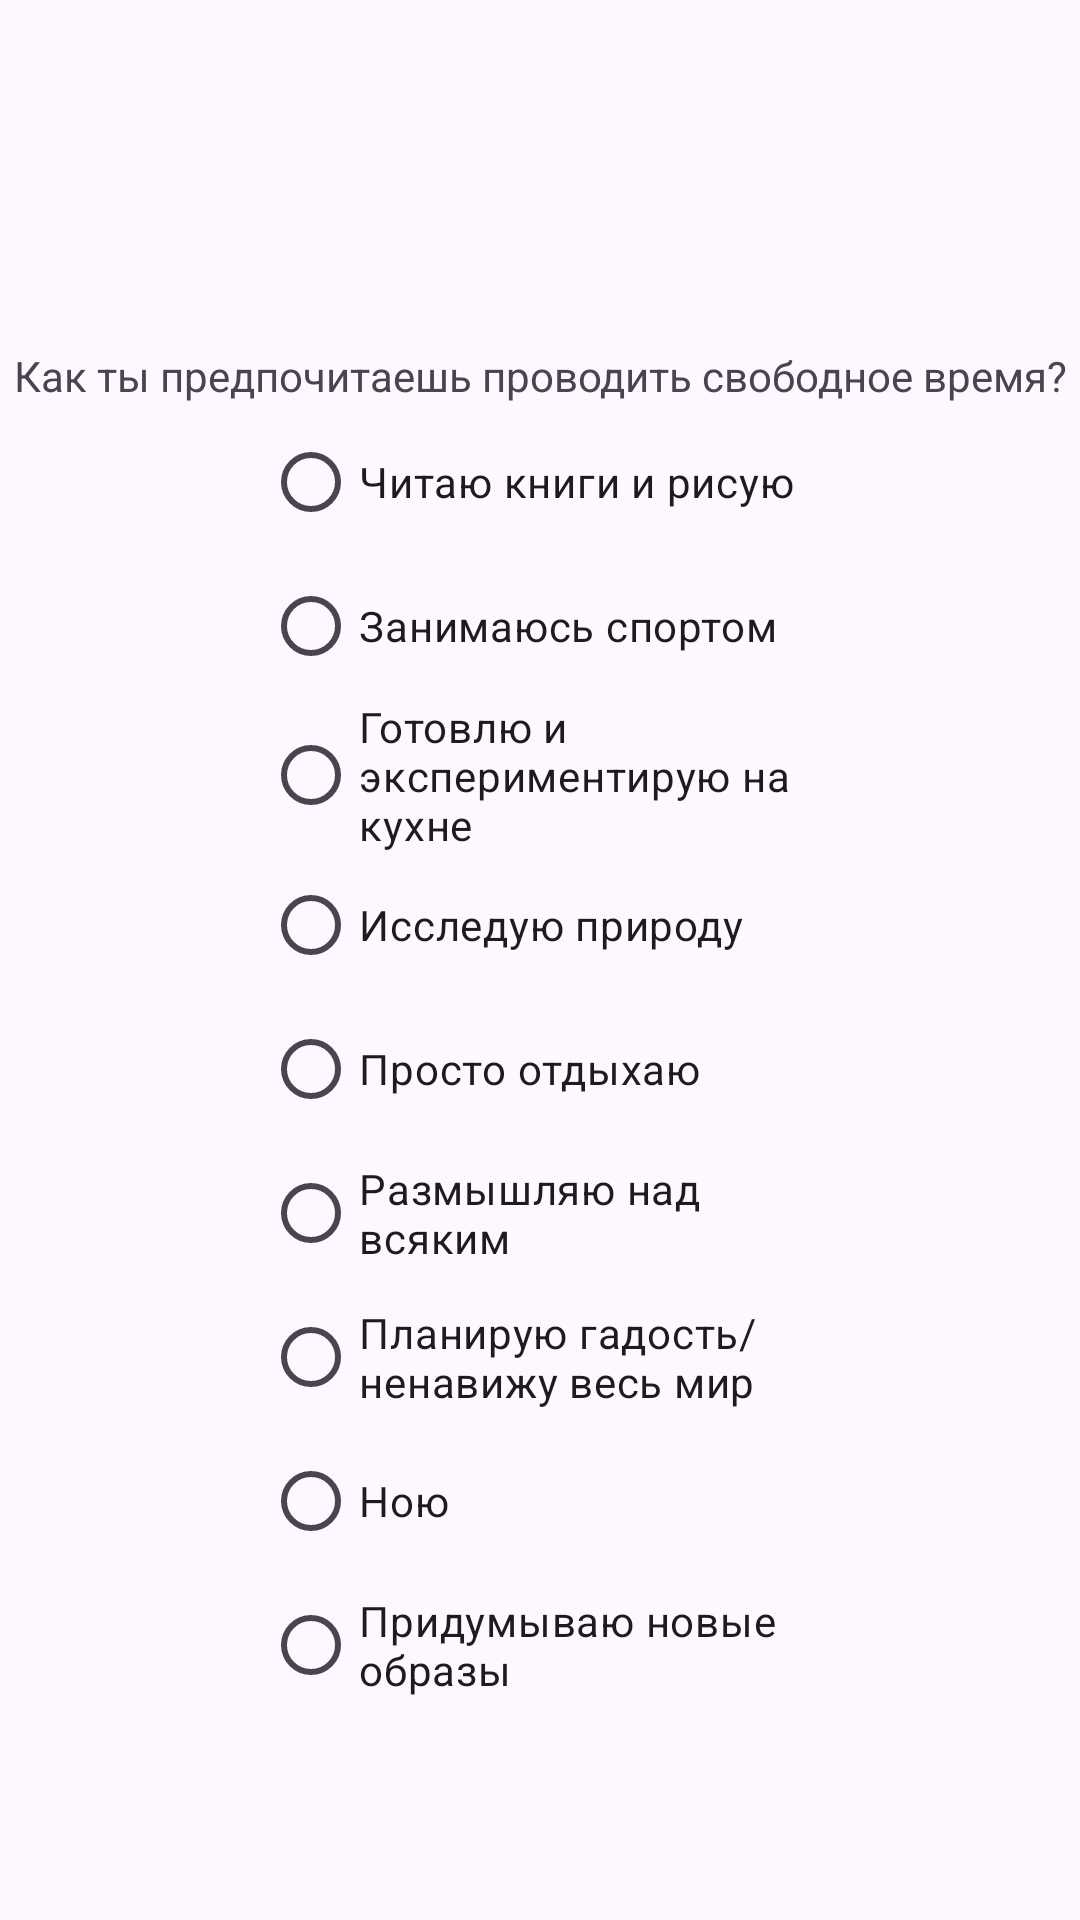

Android layout source for this screen:
<!-- AndroidManifest.xml: application theme Theme.Smurfs -->
<!-- res/layout/free_time.xml -->
<?xml version="1.0" encoding="utf-8"?>
<androidx.constraintlayout.widget.ConstraintLayout xmlns:android="http://schemas.android.com/apk/res/android"
    xmlns:app="http://schemas.android.com/apk/res-auto"
    xmlns:tools="http://schemas.android.com/tools"
    android:layout_width="match_parent"
    android:layout_height="match_parent">

    <TextView
        android:id="@+id/question_free_time"
        android:layout_width="wrap_content"
        android:layout_height="wrap_content"
        android:text="Как ты предпочитаешь проводить свободное время?"
        app:layout_constraintBottom_toBottomOf="parent"
        app:layout_constraintEnd_toEndOf="parent"
        app:layout_constraintStart_toStartOf="parent"
        app:layout_constraintTop_toTopOf="parent"
        app:layout_constraintVertical_bias="0.186" />

    <RadioGroup
        android:layout_width="184dp"
        android:layout_height="474dp"
        app:layout_constraintBottom_toBottomOf="parent"
        app:layout_constraintEnd_toEndOf="parent"
        app:layout_constraintHorizontal_bias="0.498"
        app:layout_constraintStart_toStartOf="parent"
        app:layout_constraintTop_toBottomOf="@+id/question_free_time"
        app:layout_constraintVertical_bias="0.064">

        <RadioButton
            android:id="@+id/read"
            android:layout_width="match_parent"
            android:layout_height="wrap_content"
            android:text="Читаю книги и рисую" />

        <RadioButton
            android:id="@+id/sport"
            android:layout_width="match_parent"
            android:layout_height="wrap_content"
            android:text="Занимаюсь спортом" />

        <RadioButton
            android:id="@+id/cooking"
            android:layout_width="match_parent"
            android:layout_height="wrap_content"
            android:text="Готовлю и экспериментирую на кухне" />

        <RadioButton
            android:id="@+id/explore"
            android:layout_width="match_parent"
            android:layout_height="wrap_content"
            android:text="Исследую природу" />

        <RadioButton
            android:id="@+id/relax"
            android:layout_width="match_parent"
            android:layout_height="wrap_content"
            android:text="Просто отдыхаю" />

        <RadioButton
            android:id="@+id/think"
            android:layout_width="match_parent"
            android:layout_height="wrap_content"
            android:text="Размышляю над всяким" />

        <RadioButton
            android:id="@+id/dirt"
            android:layout_width="match_parent"
            android:layout_height="wrap_content"
            android:text="Планирую гадость/ ненавижу весь мир" />

        <RadioButton
            android:id="@+id/cry"
            android:layout_width="match_parent"
            android:layout_height="wrap_content"
            android:text="Ною" />

        <RadioButton
            android:id="@+id/new_looks"
            android:layout_width="match_parent"
            android:layout_height="wrap_content"
            android:text="Придумываю новые образы" />
    </RadioGroup>
</androidx.constraintlayout.widget.ConstraintLayout>
<!-- resources referenced by this layout -->
<resources>
  <style name="Theme.Smurfs" parent="Base.Theme.Smurfs" />
  <style name="Base.Theme.Smurfs" parent="Theme.Material3.DayNight.NoActionBar">
          
          
      </style>
</resources>
